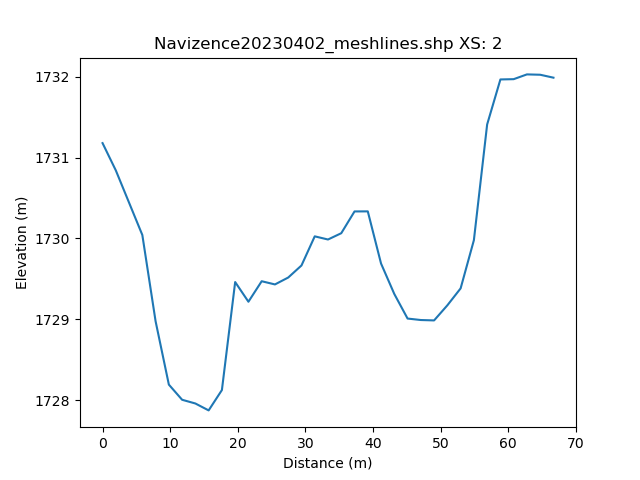

Data behind this chart, as committed beside it:
, h_distance, Elevation
0, 0.0, 1731
1, 0.9904, 1731
2, 1.981, 1731
3, 2.971, 1731
4, 3.962, 1730
5, 4.952, 1730
6, 5.942, 1730
7, 6.933, 1729
8, 7.923, 1729
9, 8.913, 1729
10, 9.904, 1728
11, 10.89, 1728
12, 11.88, 1728
13, 12.88, 1728
14, 13.87, 1728
15, 14.86, 1728
16, 15.85, 1728
17, 16.84, 1728
18, 17.83, 1728
19, 18.82, 1729
20, 19.81, 1729
21, 20.8, 1729
22, 21.79, 1729
23, 22.78, 1729
24, 23.77, 1729
25, 24.76, 1730
26, 25.75, 1729
27, 26.74, 1729
28, 27.73, 1730
29, 28.72, 1730
30, 29.71, 1730
31, 30.7, 1730
32, 31.69, 1730
33, 32.68, 1730
34, 33.67, 1730
35, 34.66, 1730
36, 35.65, 1730
37, 36.64, 1730
38, 37.63, 1730
39, 38.63, 1730
40, 39.62, 1730
41, 40.61, 1730
42, 41.6, 1730
43, 42.59, 1729
44, 43.58, 1729
45, 44.57, 1729
46, 45.56, 1729
47, 46.55, 1729
48, 47.54, 1729
49, 48.53, 1729
50, 49.52, 1729
51, 50.51, 1729
52, 51.5, 1729
53, 52.49, 1729
54, 53.48, 1729
55, 54.47, 1729
56, 55.46, 1730
57, 56.45, 1731
58, 57.44, 1731
59, 58.43, 1732
... 42 more rows
